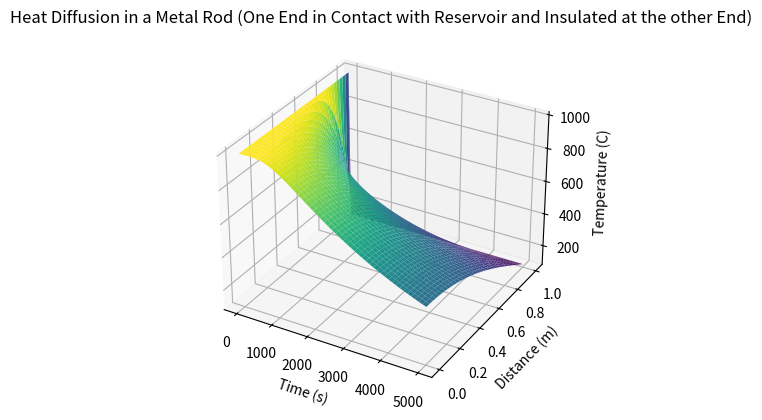

Python code for this plot:
####################################################################################################
# Solving heat diffusion for a metal rod using finite difference method
# when it is heated initially to a uniform temperature of 1000 C.
# One of its end is then isolated and the other end is cooled by keeping in contact with 
# reservoir at 100 C, so that heat loss happens through one end only.
####################################################################################################

import matplotlib.pyplot as plt
import numpy as np

# Constants and parameters
L = 1.0  # length of the rod
T_initial = 1000.0  # initial temperature
T_reservoir = 100.0  # temperature at the end in contact with the reservoir
alpha = 1e-4  # thermal diffusivity
dt = 0.1  # time step
dx = 0.01  # spatial step
duration = 5000  # total simulation time

# Discretization
Nx = int(L / dx) + 1
Nt = int(duration / dt) + 1
x_values = np.linspace(0, L, Nx)
t_values = np.linspace(0, duration, Nt)

# Initialize temperature array
T = np.zeros((Nt, Nx))

# Initial condition
T[0, :] = T_initial

# Boundary conditions
T[:, 0] = T[:, 1]  # Insulated left end
T[:, -1] = T_reservoir  # Right end in contact with the reservoir

# Finite difference method
for n in range(0, Nt - 1):
    for i in range(1, Nx - 1):
        T[n + 1, i] = T[n, i] + alpha * dt / dx**2 * (T[n, i + 1] - 2 * T[n, i] + T[n, i - 1])

    # Maintain the temperature at the insulated end
    T[n + 1, 0] = T[n, 1]

# Create a 3D surface plot
X, T_values = np.meshgrid(x_values, t_values)
fig = plt.figure()
ax = fig.add_subplot(111, projection='3d')
ax.plot_surface(T_values, X, T, cmap='viridis')
ax.set_xlabel('Time (s)')
ax.set_ylabel('Distance (m)')
ax.set_zlabel('Temperature (C)')
ax.set_title('Heat Diffusion in a Metal Rod (One End in Contact with Reservoir and Insulated at the other End)')
plt.show()
